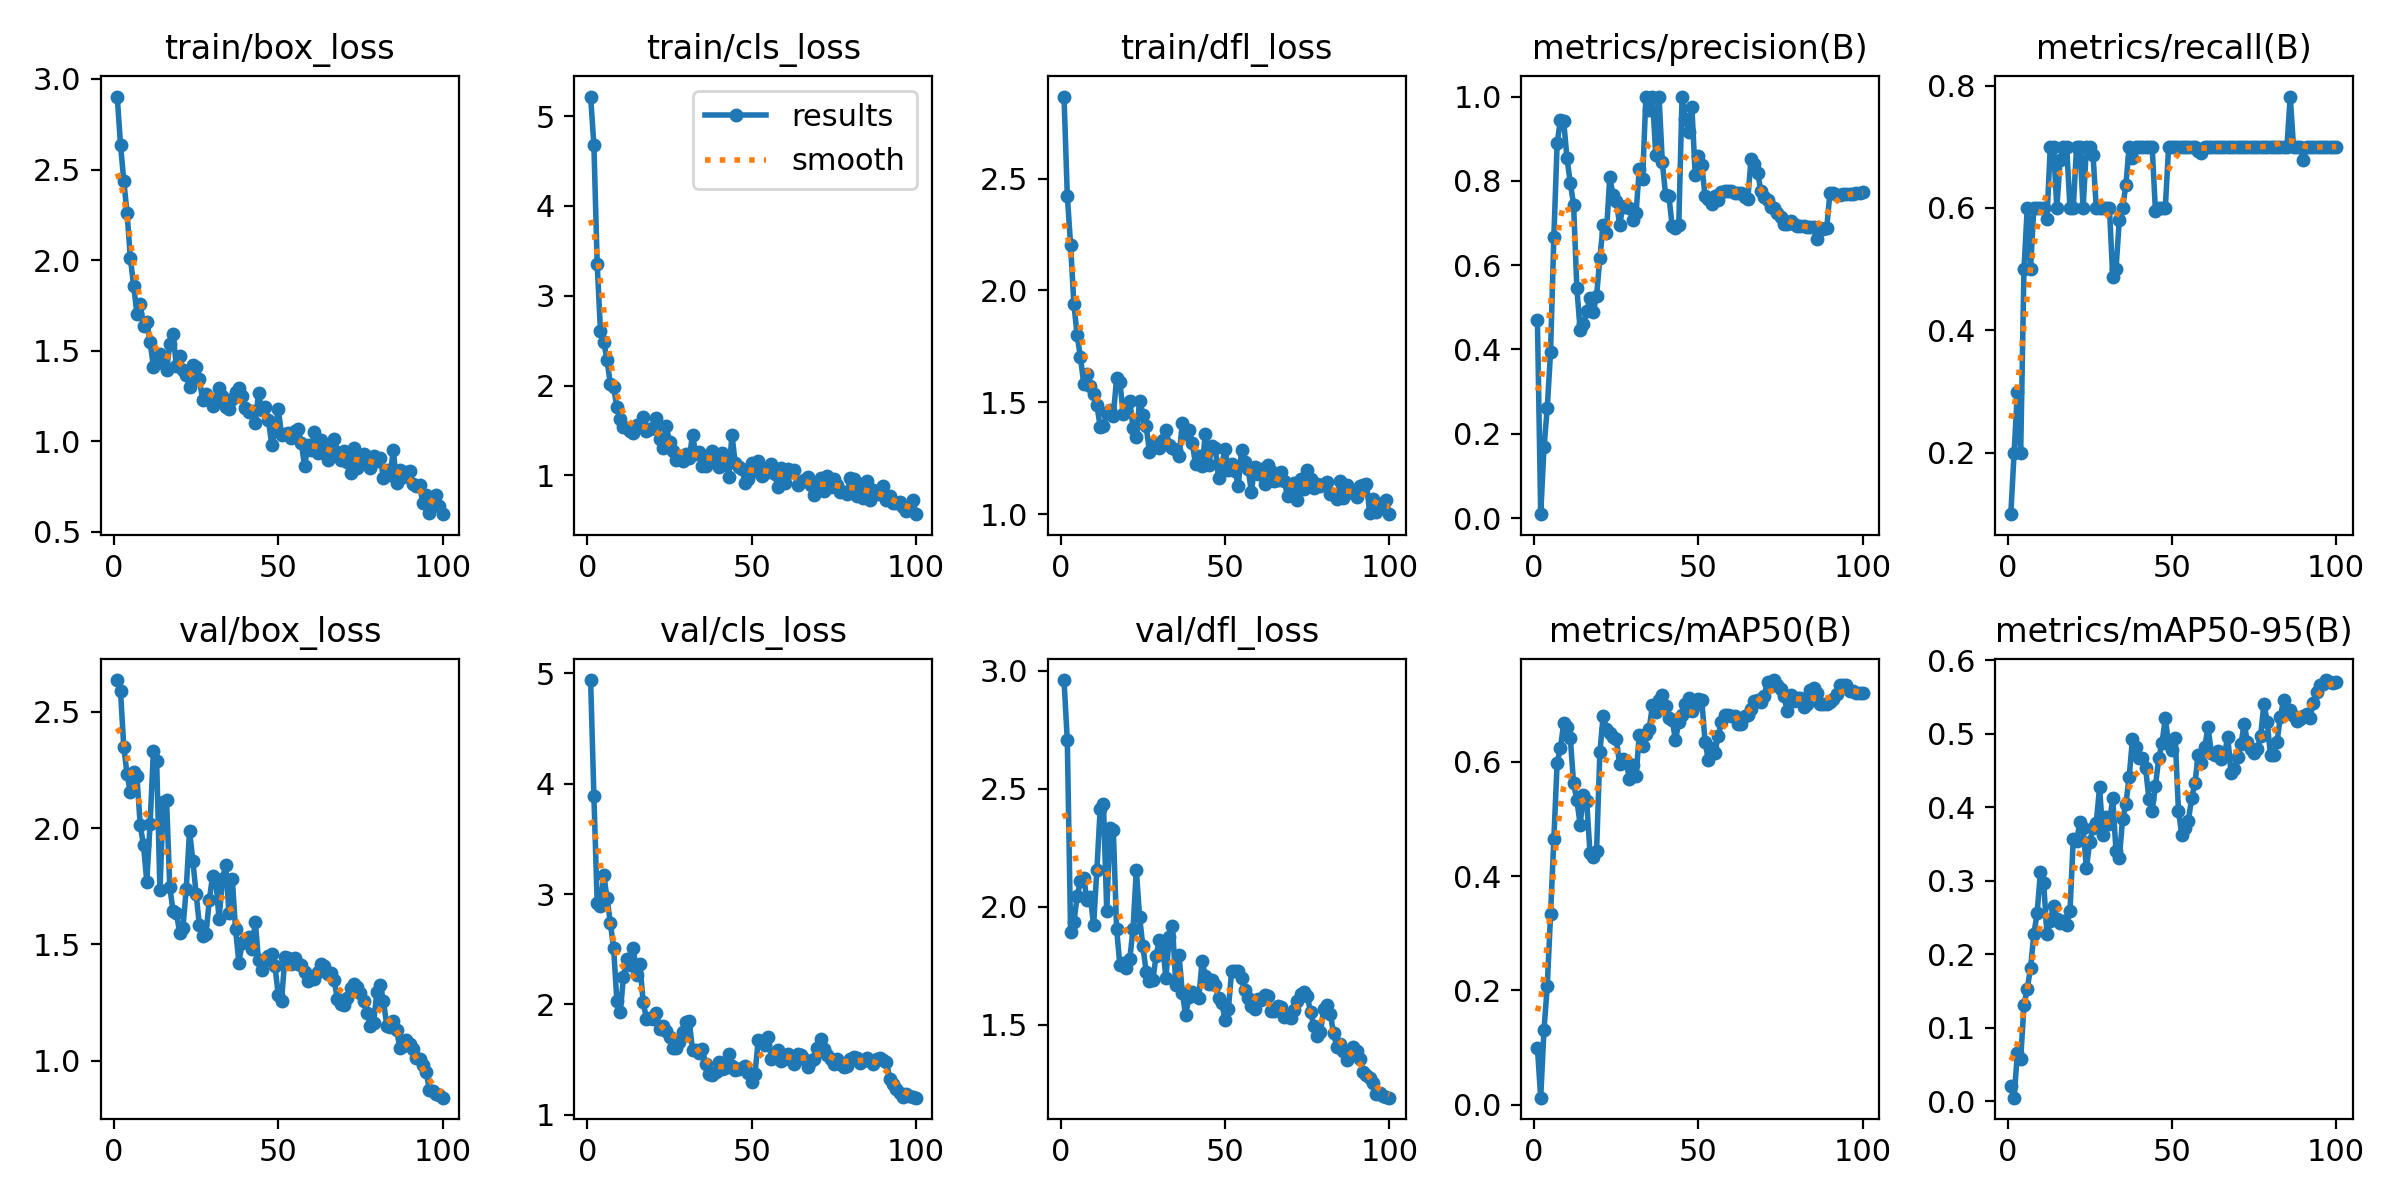

Values plotted in this chart, from the file beside it:
epoch, time, train/box_loss, train/cls_loss, train/dfl_loss, metrics/precision(B), metrics/recall(B), metrics/mAP50(B), metrics/mAP50-95(B), val/box_loss, val/cls_loss, val/dfl_loss, lr/pg0, lr/pg1, lr/pg2
1, 28.48, 2.903, 5.218, 2.867, 0.4699, 0.1, 0.1002, 0.02005, 2.637, 4.939, 2.96, 8e-05, 8e-05, 8e-05
2, 51.55, 2.638, 4.676, 2.424, 0.00935, 0.2, 0.01265, 0.00481, 2.59, 3.886, 2.704, 0.0001782, 0.0001782, 0.0001782
3, 74.59, 2.437, 3.353, 2.205, 0.1676, 0.3, 0.1307, 0.0655, 2.348, 2.92, 1.895, 0.0002745, 0.0002745, 0.0002745
4, 97.47, 2.258, 2.604, 1.939, 0.2617, 0.2, 0.208, 0.05698, 2.231, 2.894, 1.935, 0.0003687, 0.0003687, 0.0003687
5, 120.5, 2.011, 2.481, 1.8, 0.3951, 0.5, 0.3336, 0.1308, 2.154, 3.174, 2.044, 0.000461, 0.000461, 0.000461
6, 144.4, 1.859, 2.288, 1.701, 0.6666, 0.5999, 0.4643, 0.1534, 2.243, 2.962, 2.108, 0.0005513, 0.0005513, 0.0005513
7, 168.4, 1.705, 2.015, 1.583, 0.8892, 0.5, 0.598, 0.1811, 2.224, 2.741, 2.12, 0.0006396, 0.0006396, 0.0006396
8, 191.1, 1.758, 1.979, 1.628, 0.9445, 0.6, 0.6235, 0.2271, 2.013, 2.508, 2.029, 0.0007259, 0.0007259, 0.0007259
9, 214, 1.634, 1.76, 1.574, 0.9411, 0.6, 0.6671, 0.2556, 1.926, 2.028, 2.042, 0.0008103, 0.0008103, 0.0008103
10, 236.8, 1.657, 1.626, 1.537, 0.8533, 0.6, 0.6608, 0.3115, 1.77, 1.929, 1.922, 0.0008927, 0.0008927, 0.0008927
11, 259.7, 1.549, 1.545, 1.488, 0.7961, 0.6, 0.642, 0.2965, 2.019, 2.25, 2.157, 0.0009731, 0.0009731, 0.0009731
12, 283, 1.412, 1.526, 1.39, 0.7438, 0.5827, 0.5618, 0.2275, 2.33, 2.411, 2.415, 0.001051, 0.001051, 0.001051
13, 306, 1.434, 1.494, 1.394, 0.545, 0.7, 0.5327, 0.2456, 2.288, 2.356, 2.435, 0.001128, 0.001128, 0.001128
14, 328.8, 1.482, 1.476, 1.454, 0.4462, 0.7, 0.4899, 0.2653, 1.732, 2.511, 1.98, 0.001202, 0.001202, 0.001202
15, 351.4, 1.433, 1.567, 1.467, 0.4607, 0.6, 0.5424, 0.2481, 2.114, 2.266, 2.335, 0.001275, 0.001275, 0.001275
16, 374.7, 1.394, 1.562, 1.44, 0.4915, 0.678, 0.5304, 0.2428, 2.123, 2.362, 2.324, 0.001345, 0.001345, 0.001345
17, 397.4, 1.535, 1.656, 1.608, 0.5212, 0.7, 0.4398, 0.2457, 1.745, 2.019, 1.907, 0.001414, 0.001414, 0.001414
18, 420.1, 1.59, 1.497, 1.592, 0.4897, 0.7, 0.4339, 0.2402, 1.644, 1.869, 1.752, 0.00148, 0.00148, 0.00148
19, 442.7, 1.414, 1.514, 1.45, 0.5274, 0.6, 0.4438, 0.2588, 1.635, 1.874, 1.76, 0.001545, 0.001545, 0.001545
20, 465.9, 1.473, 1.525, 1.462, 0.6174, 0.6, 0.6159, 0.3574, 1.551, 1.864, 1.742, 0.001608, 0.001608, 0.001608
21, 489, 1.393, 1.636, 1.508, 0.6942, 0.7, 0.6802, 0.3544, 1.572, 1.923, 1.777, 0.001604, 0.001604, 0.001604
22, 514, 1.367, 1.406, 1.386, 0.6774, 0.7, 0.6561, 0.3799, 1.74, 1.774, 1.908, 0.001584, 0.001584, 0.001584
23, 539.8, 1.302, 1.31, 1.343, 0.8083, 0.6, 0.6507, 0.3715, 1.989, 1.805, 2.156, 0.001564, 0.001564, 0.001564
24, 568.3, 1.421, 1.55, 1.508, 0.7666, 0.7, 0.6436, 0.3168, 1.861, 1.761, 1.955, 0.001545, 0.001545, 0.001545
25, 592.8, 1.411, 1.377, 1.445, 0.7525, 0.7, 0.6398, 0.3529, 1.719, 1.708, 1.832, 0.001525, 0.001525, 0.001525
26, 618.1, 1.342, 1.274, 1.392, 0.6957, 0.6872, 0.595, 0.3716, 1.583, 1.607, 1.724, 0.001505, 0.001505, 0.001505
27, 643.5, 1.225, 1.174, 1.278, 0.738, 0.6, 0.6052, 0.3792, 1.536, 1.604, 1.686, 0.001485, 0.001485, 0.001485
28, 668.3, 1.264, 1.204, 1.319, 0.7408, 0.6, 0.6011, 0.4273, 1.543, 1.659, 1.688, 0.001465, 0.001465, 0.001465
29, 693.6, 1.24, 1.165, 1.314, 0.7353, 0.6, 0.5691, 0.3624, 1.689, 1.747, 1.791, 0.001446, 0.001446, 0.001446
30, 717.9, 1.195, 1.237, 1.296, 0.7076, 0.6, 0.5937, 0.3866, 1.794, 1.842, 1.86, 0.001426, 0.001426, 0.001426
31, 741.2, 1.221, 1.19, 1.333, 0.7227, 0.6, 0.5755, 0.3771, 1.775, 1.851, 1.837, 0.001406, 0.001406, 0.001406
32, 765.8, 1.293, 1.452, 1.378, 0.8293, 0.4877, 0.6468, 0.4127, 1.608, 1.586, 1.697, 0.001386, 0.001386, 0.001386
33, 790.6, 1.252, 1.234, 1.31, 0.8032, 0.5, 0.6267, 0.3402, 1.782, 1.585, 1.873, 0.001366, 0.001366, 0.001366
34, 814.4, 1.19, 1.264, 1.295, 1, 0.58, 0.649, 0.3308, 1.841, 1.562, 1.92, 0.001347, 0.001347, 0.001347
35, 838, 1.176, 1.104, 1.285, 0.9687, 0.6, 0.657, 0.3834, 1.635, 1.593, 1.67, 0.001327, 0.001327, 0.001327
36, 861.5, 1.231, 1.1, 1.258, 1, 0.6375, 0.6983, 0.4045, 1.783, 1.458, 1.794, 0.001307, 0.001307, 0.001307
37, 884.7, 1.275, 1.175, 1.408, 0.8611, 0.7, 0.6863, 0.4409, 1.565, 1.371, 1.634, 0.001287, 0.001287, 0.001287
38, 908.3, 1.295, 1.267, 1.358, 1, 0.681, 0.7077, 0.4926, 1.422, 1.357, 1.54, 0.001267, 0.001267, 0.001267
39, 933.1, 1.25, 1.23, 1.374, 0.8439, 0.7, 0.7165, 0.4816, 1.505, 1.388, 1.617, 0.001248, 0.001248, 0.001248
40, 957.4, 1.185, 1.095, 1.32, 0.7669, 0.7, 0.6973, 0.4667, 1.521, 1.475, 1.64, 0.001228, 0.001228, 0.001228
41, 980.4, 1.16, 1.254, 1.223, 0.7639, 0.7, 0.6758, 0.4666, 1.534, 1.413, 1.624, 0.001208, 0.001208, 0.001208
42, 1003, 1.168, 1.198, 1.26, 0.6924, 0.7, 0.6734, 0.4538, 1.482, 1.421, 1.614, 0.001188, 0.001188, 0.001188
43, 1027, 1.101, 0.9825, 1.214, 0.6882, 0.7, 0.6374, 0.412, 1.597, 1.55, 1.769, 0.001168, 0.001168, 0.001168
44, 1050, 1.267, 1.453, 1.36, 0.6943, 0.7, 0.6687, 0.3952, 1.431, 1.442, 1.709, 0.001149, 0.001149, 0.001149
45, 1075, 1.17, 1.134, 1.22, 1, 0.5947, 0.6821, 0.4293, 1.391, 1.402, 1.672, 0.001129, 0.001129, 0.001129
46, 1098, 1.188, 1.09, 1.307, 0.9457, 0.6, 0.6998, 0.4666, 1.434, 1.418, 1.688, 0.001109, 0.001109, 0.001109
47, 1124, 1.119, 1.077, 1.297, 0.9158, 0.6, 0.7112, 0.4876, 1.451, 1.423, 1.668, 0.001089, 0.001089, 0.001089
48, 1150, 0.9811, 0.9152, 1.161, 0.9743, 0.6, 0.6887, 0.5214, 1.459, 1.442, 1.615, 0.001069, 0.001069, 0.001069
49, 1174, 1.057, 0.9563, 1.226, 0.8129, 0.7, 0.6995, 0.4859, 1.406, 1.375, 1.591, 0.00105, 0.00105, 0.00105
50, 1198, 1.18, 1.135, 1.289, 0.8601, 0.7, 0.7102, 0.4784, 1.282, 1.3, 1.521, 0.00103, 0.00103, 0.00103
51, 1221, 1.033, 1.048, 1.196, 0.8368, 0.7, 0.7075, 0.4949, 1.258, 1.371, 1.566, 0.00101, 0.00101, 0.00101
52, 1244, 1.041, 1.158, 1.226, 0.7644, 0.7, 0.6344, 0.3955, 1.445, 1.677, 1.73, 0.0009902, 0.0009902, 0.0009902
53, 1267, 1.047, 0.9975, 1.195, 0.7576, 0.7, 0.6028, 0.363, 1.443, 1.665, 1.729, 0.0009704, 0.0009704, 0.0009704
54, 1290, 1.016, 1.073, 1.126, 0.7451, 0.7, 0.6235, 0.3722, 1.416, 1.637, 1.728, 0.0009506, 0.0009506, 0.0009506
55, 1313, 1.059, 1.039, 1.285, 0.7641, 0.7, 0.6157, 0.3815, 1.44, 1.706, 1.696, 0.0009308, 0.0009308, 0.0009308
56, 1336, 1.069, 1.129, 1.231, 0.7547, 0.7, 0.6455, 0.4122, 1.417, 1.509, 1.647, 0.000911, 0.000911, 0.000911
57, 1360, 0.9929, 1.013, 1.203, 0.7728, 0.7, 0.6694, 0.4325, 1.411, 1.523, 1.614, 0.0008912, 0.0008912, 0.0008912
58, 1385, 0.8615, 0.875, 1.1, 0.7757, 0.6925, 0.6816, 0.471, 1.383, 1.591, 1.582, 0.0008714, 0.0008714, 0.0008714
59, 1408, 0.98, 1.086, 1.21, 0.7749, 0.6897, 0.6807, 0.4602, 1.345, 1.483, 1.566, 0.0008516, 0.0008516, 0.0008516
60, 1431, 0.9492, 0.9155, 1.177, 0.7756, 0.7, 0.6798, 0.4827, 1.358, 1.524, 1.611, 0.0008318, 0.0008318, 0.0008318
... 40 more rows
